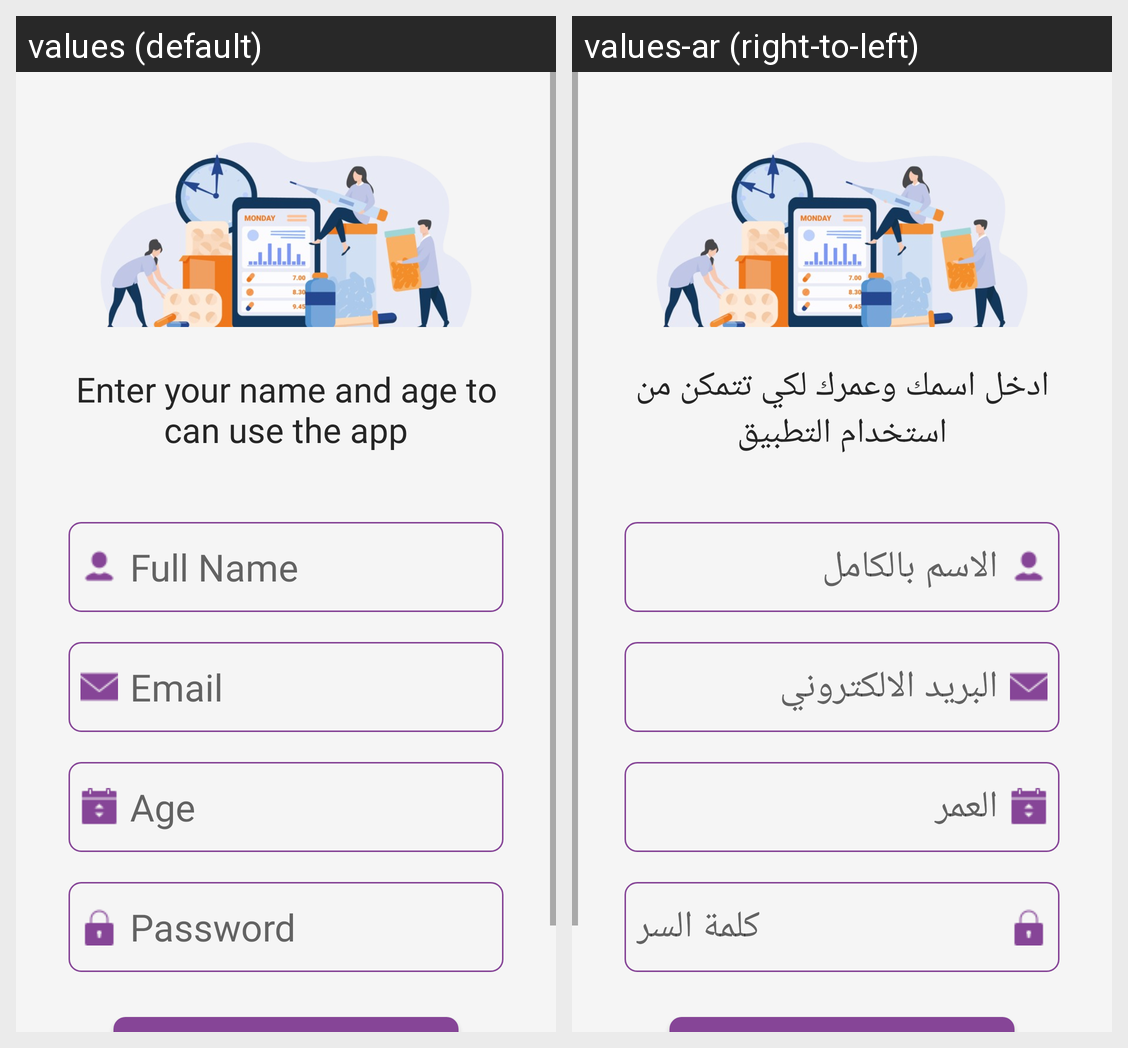

This grid shows one Android layout under two languages. Give, for every string resource on the screen, its name, the default text and each shown locale's text.
Android screen res/layout/activity_register.xml rendered under 2 locales, left to right: values (default), values-ar (right-to-left). Device: Nexus 5 (rendered at 1080×1920; each locale shown at half size, 540×960, under a caption strip naming it); theme Theme.MedicineRemainder.
Strings drawn on this screen, with the default value and each locale's value (text and hints the layout hard-codes, and strings that could not be matched under every locale, appear in the picture but are not listed):

enter_your_mobile_number
  values: Enter your name and age to can use the app
  values-ar: ادخل اسمك وعمرك لكي تتمكن من استخدام التطبيق

enter_your_name
  values: Full Name
  values-ar: الاسم بالكامل

enter_your_email
  values: Email
  values-ar: البريد الالكتروني

enter_your_age
  values: Age
  values-ar: العمر

enter_your_password
  values: Password
  values-ar: كلمة السر
